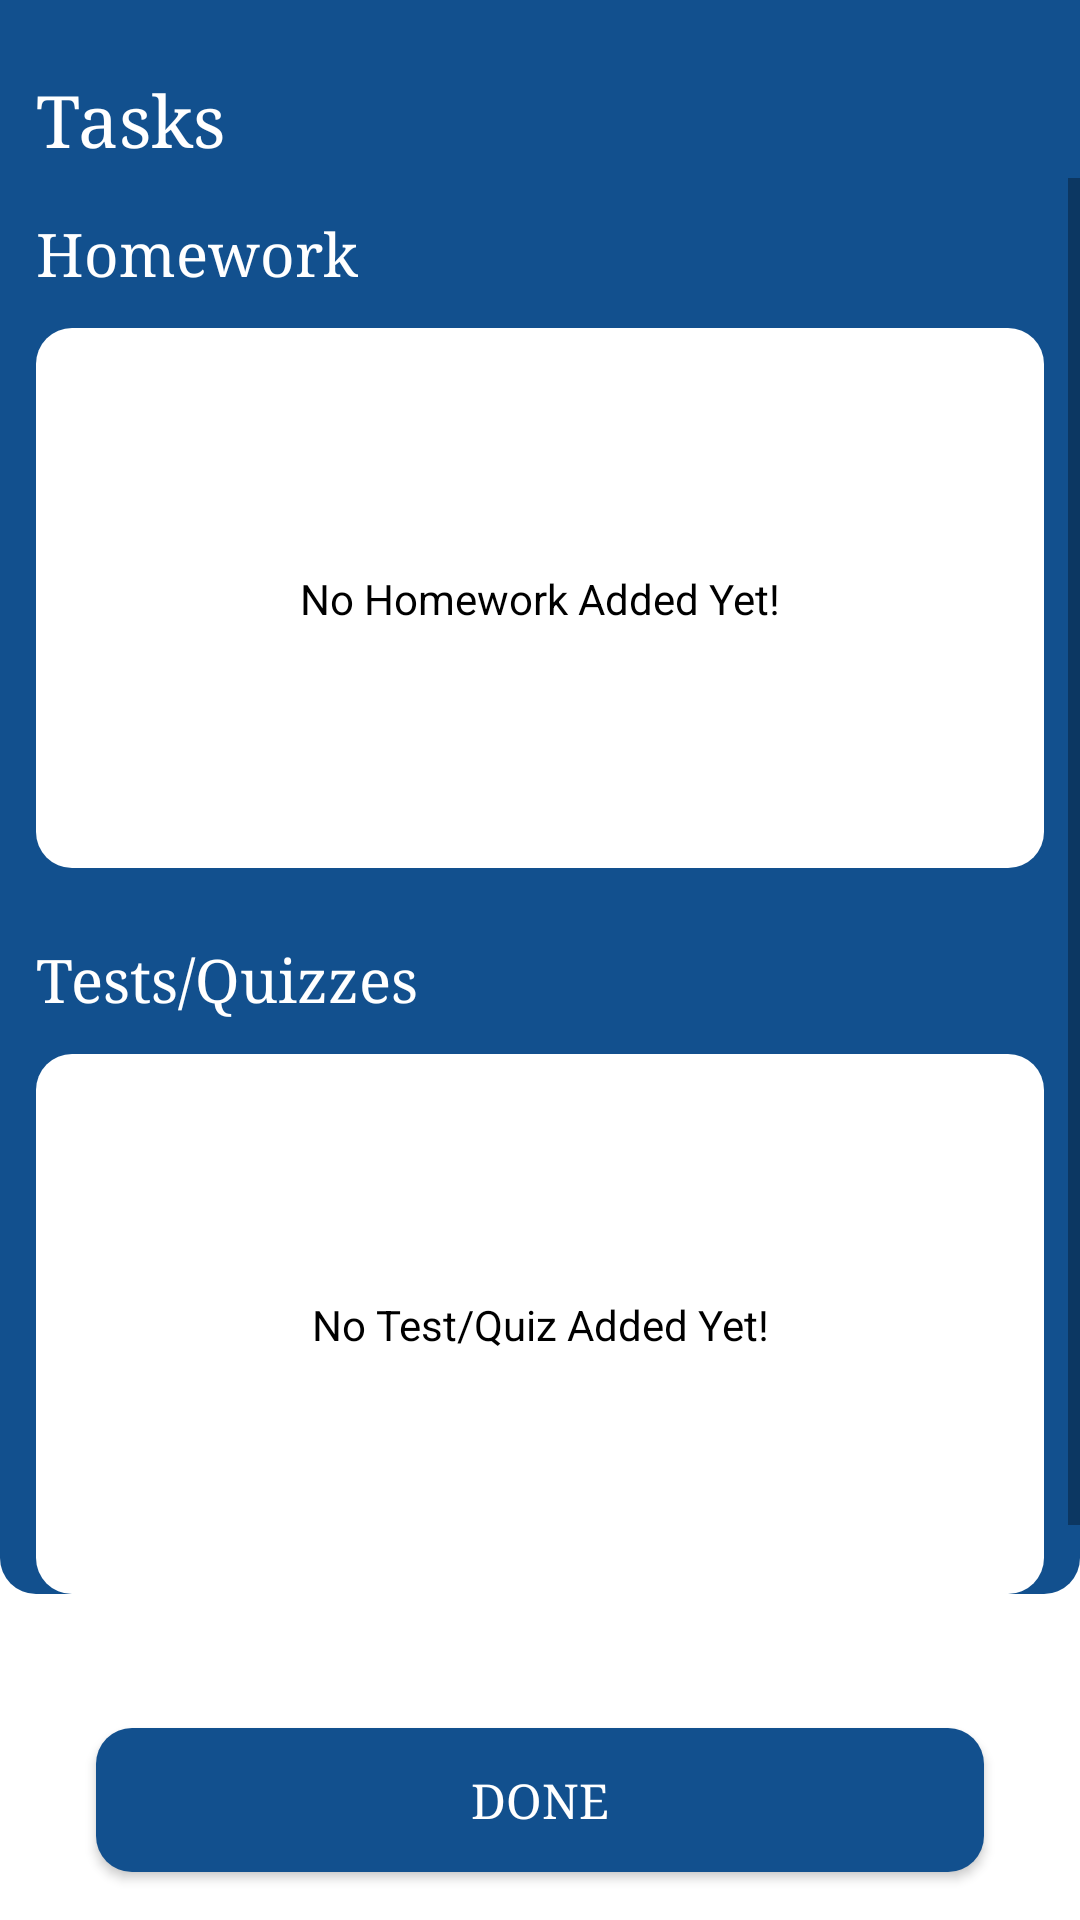

The Android layout XML behind this screen, and the referenced resources:
<!-- AndroidManifest.xml: application theme AppTheme -->
<!-- res/layout/activity_tasks.xml -->
<?xml version="1.0" encoding="utf-8"?>
<androidx.constraintlayout.widget.ConstraintLayout xmlns:android="http://schemas.android.com/apk/res/android"
    xmlns:app="http://schemas.android.com/apk/res-auto"
    xmlns:tools="http://schemas.android.com/tools"
    android:layout_width="match_parent"
    android:layout_height="match_parent"
    tools:context=".activities.TasksActivity">

    <TextView
        android:id="@+id/tasksHeader"
        android:layout_width="0dp"
        android:layout_height="wrap_content"
        android:background="@color/colorPrimary"
        android:paddingStart="12dp"
        android:paddingTop="24dp"
        android:paddingEnd="12dp"
        android:paddingBottom="4dp"
        android:text="@string/tasks"
        android:textColor="@color/primaryTextColor"
        android:textSize="24sp"
        android:typeface="serif"
        app:layout_constraintEnd_toEndOf="parent"
        app:layout_constraintStart_toStartOf="parent"
        app:layout_constraintTop_toTopOf="parent" />

    <ScrollView
        android:layout_width="0dp"
        android:layout_height="0dp"
        android:background="@drawable/bottom_curve_background"
        app:layout_constraintEnd_toEndOf="parent"
        app:layout_constraintStart_toStartOf="parent"
        app:layout_constraintTop_toBottomOf="@+id/tasksHeader"
        app:layout_constraintBottom_toTopOf="@id/guideline3">

        <androidx.constraintlayout.widget.ConstraintLayout
            android:layout_width="match_parent"
            android:layout_height="wrap_content">

            <TextView
                android:id="@+id/homework"
                android:layout_width="wrap_content"
                android:layout_height="wrap_content"
                android:layout_marginStart="12dp"
                android:layout_marginTop="12dp"
                android:layout_marginBottom="12dp"
                android:text="@string/homework"
                android:textColor="@color/primaryTextColor"
                android:textSize="20sp"
                android:typeface="serif"
                app:layout_constraintStart_toStartOf="parent"
                app:layout_constraintTop_toTopOf="parent" />

            <ImageView
                android:id="@+id/addHomeworkButton"
                android:layout_width="wrap_content"
                android:layout_height="wrap_content"
                android:layout_margin="12dp"
                app:layout_constraintEnd_toEndOf="parent"
                app:layout_constraintTop_toTopOf="parent"
                app:srcCompat="@drawable/ic_add_circle_outline_white_32dp" />


            <TextView
                android:id="@+id/noHomework"
                android:layout_width="wrap_content"
                android:layout_height="wrap_content"
                app:layout_constraintTop_toTopOf="@id/homeworkRecyclerView"
                app:layout_constraintStart_toStartOf="parent"
                app:layout_constraintEnd_toEndOf="parent"
                app:layout_constraintBottom_toBottomOf="@id/homeworkRecyclerView"
                android:text="No Homework Added Yet!"
                android:elevation="1dp"
                android:textColor="@color/secondaryTextColor"/>

            <TextView
                android:id="@+id/noTest"
                android:layout_width="wrap_content"
                android:layout_height="wrap_content"
                app:layout_constraintTop_toTopOf="@id/testRecyclerView"
                app:layout_constraintBottom_toBottomOf="@id/testRecyclerView"
                app:layout_constraintStart_toStartOf="parent"
                app:layout_constraintEnd_toEndOf="parent"
                android:text="No Test/Quiz Added Yet!"
                android:textColor="@color/secondaryTextColor"
                android:elevation="1dp"
                />

            <androidx.recyclerview.widget.RecyclerView
                android:id="@+id/homeworkRecyclerView"
                android:layout_width="match_parent"
                android:layout_height="180dp"
                android:layout_marginLeft="12dp"
                android:layout_marginTop="12dp"
                android:layout_marginRight="12dp"
                android:background="@drawable/curved_square_button_white"
                app:layout_constraintEnd_toEndOf="parent"
                app:layout_constraintStart_toStartOf="parent"
                app:layout_constraintTop_toBottomOf="@id/homework">

            </androidx.recyclerview.widget.RecyclerView>

            <TextView
                android:id="@+id/testsAndQuizzes"
                android:layout_width="wrap_content"
                android:layout_height="wrap_content"
                android:layout_marginStart="12dp"
                android:layout_marginTop="24dp"
                android:layout_marginBottom="12dp"
                android:text="Tests/Quizzes"
                android:textColor="@color/primaryTextColor"
                android:textSize="20sp"
                android:typeface="serif"
                app:layout_constraintStart_toStartOf="parent"
                app:layout_constraintTop_toBottomOf="@id/homeworkRecyclerView" />

            <ImageView
                android:id="@+id/addTestButton"
                android:layout_width="wrap_content"
                android:layout_height="wrap_content"
                android:layout_marginTop="24dp"
                android:layout_marginEnd="12dp"
                app:layout_constraintEnd_toEndOf="parent"
                app:layout_constraintTop_toBottomOf="@id/homeworkRecyclerView"
                app:srcCompat="@drawable/ic_add_circle_outline_white_32dp" />


            <androidx.recyclerview.widget.RecyclerView
                android:id="@+id/testRecyclerView"
                android:layout_width="match_parent"
                android:layout_height="180dp"
                android:layout_marginLeft="12dp"
                android:layout_marginTop="12dp"
                android:layout_marginRight="12dp"
                android:layout_marginBottom="24dp"
                android:background="@drawable/curved_square_button_white"
                app:layout_constraintBottom_toBottomOf="parent"
                app:layout_constraintEnd_toEndOf="parent"
                app:layout_constraintStart_toStartOf="parent"
                app:layout_constraintTop_toBottomOf="@id/testsAndQuizzes" />

        </androidx.constraintlayout.widget.ConstraintLayout>
    </ScrollView>


    <Button
        android:id="@+id/doneButton"
        android:layout_width="0dp"
        android:layout_height="wrap_content"
        android:layout_marginStart="32dp"
        android:layout_marginEnd="32dp"
        android:layout_marginBottom="16dp"
        android:background="@drawable/curved_button_blue"
        android:elevation="8dp"
        android:shadowColor="@android:color/darker_gray"
        android:text="@string/done"
        android:textColor="@color/primaryTextColor"
        android:textSize="16sp"
        android:typeface="serif"
        app:layout_constraintBottom_toBottomOf="parent"
        app:layout_constraintEnd_toEndOf="parent"
        app:layout_constraintStart_toStartOf="parent" />

    <androidx.constraintlayout.widget.Guideline
        android:id="@+id/guideline3"
        android:layout_width="wrap_content"
        android:layout_height="wrap_content"
        android:orientation="horizontal"
        app:layout_constraintGuide_percent="0.83" />

</androidx.constraintlayout.widget.ConstraintLayout>
<!-- resources referenced by this layout -->
<resources>
  <color name="colorPrimary">#12508E</color>
  <color name="primaryTextColor">#FFFFFF</color>
  <color name="secondaryTextColor">#000000</color>
  <!-- drawable bottom_curve_background (drawable) -->
  <?xml version="1.0" encoding="UTF-8"?>
  <shape xmlns:android="http://schemas.android.com/apk/res/android">
      <solid android:color="@color/colorPrimary"/>
      <corners
          android:bottomRightRadius="12dp"
          android:bottomLeftRadius="12dp"/>
  </shape>
  <!-- drawable curved_button_blue (drawable) -->
  <?xml version="1.0" encoding="UTF-8"?>
  <shape xmlns:android="http://schemas.android.com/apk/res/android">
      <solid android:color="@color/colorPrimary"/>
      <corners android:radius="12dp" />
  </shape>
  <!-- drawable curved_square_button_white (drawable) -->
  <?xml version="1.0" encoding="UTF-8"?>
  <shape xmlns:android="http://schemas.android.com/apk/res/android"
      android:shape="rectangle"
      >
      <solid android:color="@color/primaryTextColor"/>
      <corners android:radius="12dp" />
  </shape>
  <string name="done">Done</string>
  <string name="homework">Homework</string>
  <string name="tasks">Tasks</string>
  <style name="AppTheme" parent="Theme.MaterialComponents.Light">
          <item name="colorPrimary">@color/colorPrimary</item>
          <item name="colorPrimaryDark">@color/colorPrimaryDark</item>
          <item name="colorAccent">@color/colorAccent</item>
          <item name="android:timePickerDialogTheme">@style/AlertDialogCustom</item>
          <item name="android:datePickerDialogTheme">@style/AlertDialogCustom</item>
          <item name="android:alertDialogTheme">@style/AlertDialogCustom</item>
      </style>
  <color name="colorPrimaryDark">#092B4D</color>
  <color name="colorAccent">#FFFFFF</color>
  <style name="AlertDialogCustom" parent="android:Theme.Material.Light.Dialog.Alert">
          <item name="colorAccent">@color/colorPrimary</item>
          <item name="android:colorPrimary">@color/colorPrimary</item>
          <item name="android:colorPrimaryDark">@color/colorPrimaryDark</item>
          <item name="android:colorAccent">@color/colorPrimary</item>
      </style>
</resources>
